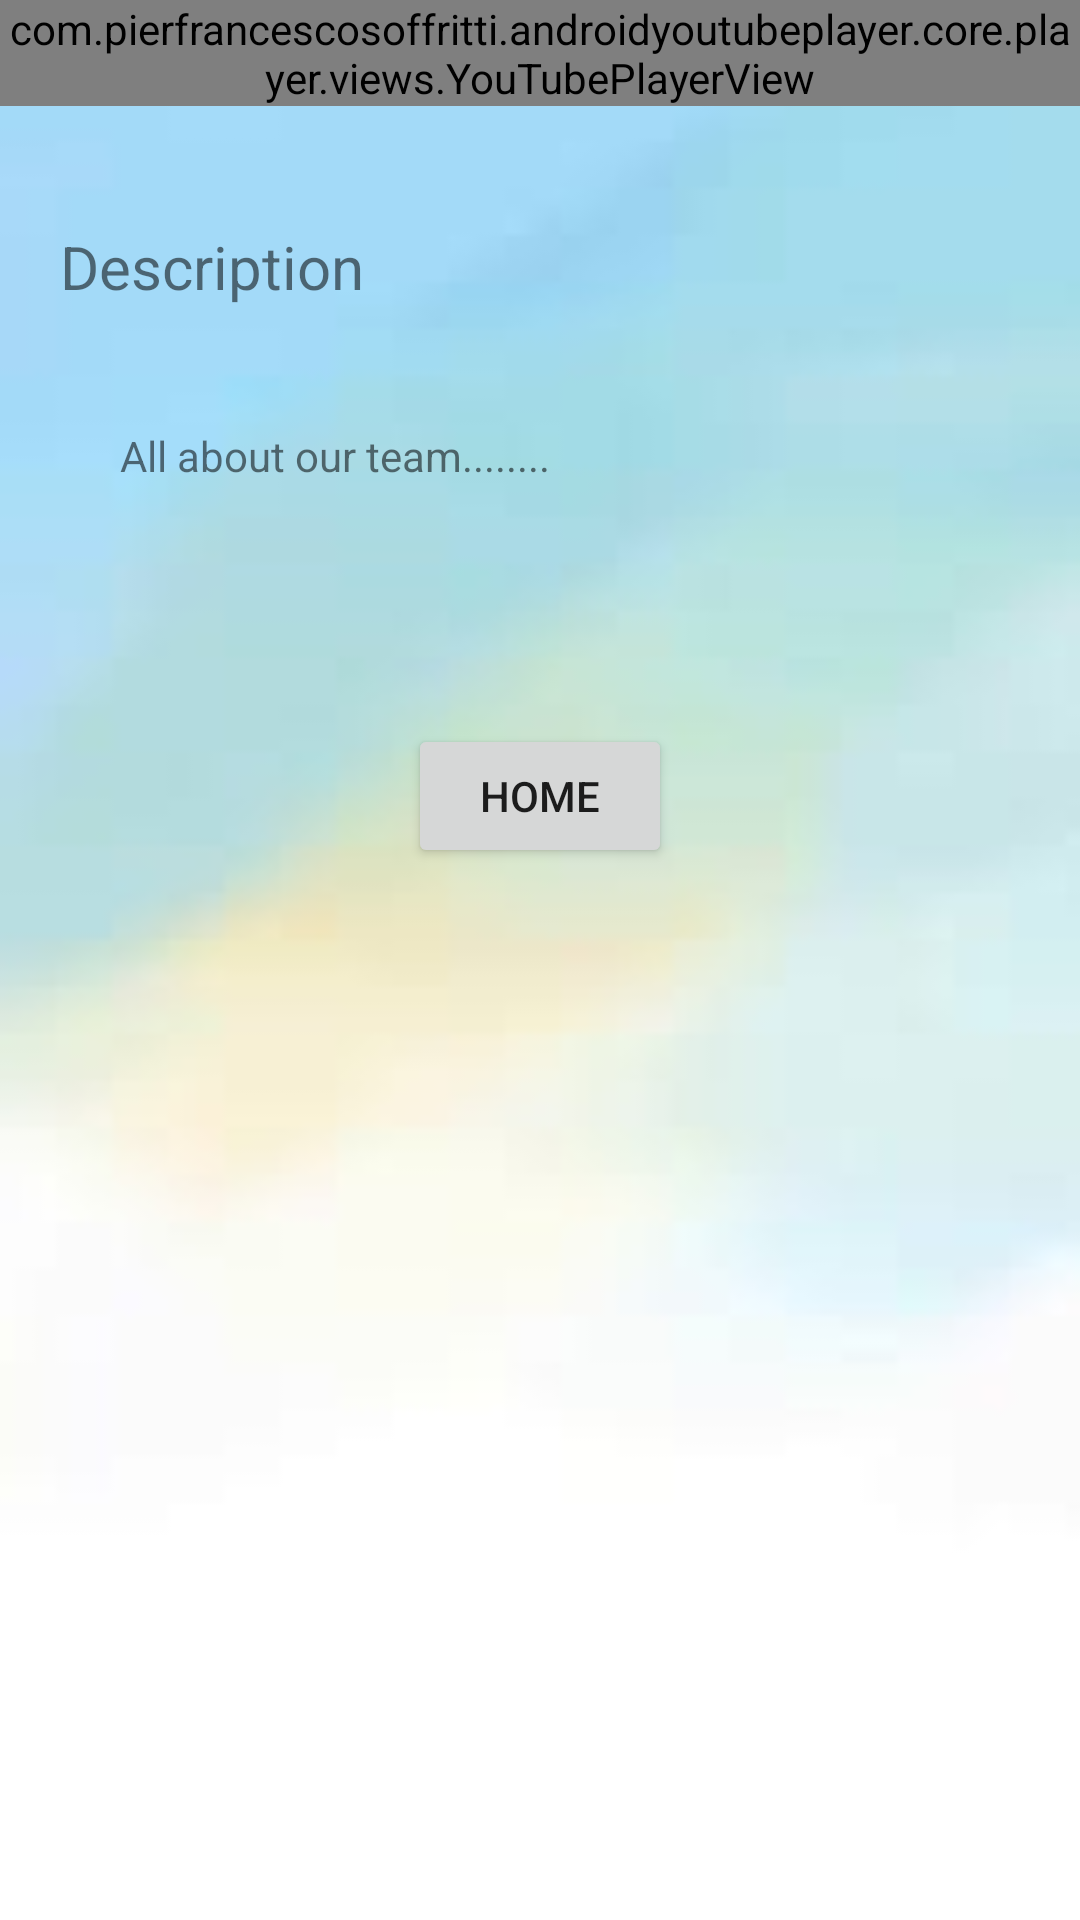

This screen was rendered from an Android layout file. Write that file and the resources it references.
<!-- AndroidManifest.xml: application theme Theme.BrainWired -->
<!-- res/layout/youtube_activity.xml -->
<?xml version="1.0" encoding="utf-8"?>
<LinearLayout xmlns:android="http://schemas.android.com/apk/res/android"
    xmlns:app="http://schemas.android.com/apk/res-auto"
    xmlns:tools="http://schemas.android.com/tools"
    android:layout_width="match_parent"
    android:layout_height="match_parent"
    android:orientation="vertical"
    android:background="@drawable/bg1"
    tools:context=".Youtubepage">

    <com.pierfrancescosoffritti.androidyoutubeplayer.core.player.views.YouTubePlayerView
        android:id="@+id/youtube_player_view"
        android:layout_width="match_parent"
        android:layout_height="wrap_content"
        />

    <ScrollView
        android:layout_width="match_parent"
        android:layout_height="wrap_content"
        android:layout_margin="20dp"
        android:paddingVertical="20dp">

        <LinearLayout
            android:layout_width="match_parent"
            android:layout_height="wrap_content"
            android:orientation="vertical">

            <TextView
                android:layout_width="match_parent"
                android:layout_height="wrap_content"
                android:text="Description"
                android:textSize="20sp" />

            <TextView
                android:id="@+id/tag_state_description"
                android:layout_width="match_parent"
                android:layout_height="wrap_content"
                android:layout_margin="20dp"
                android:paddingVertical="20dp"
                android:text="All about our team........" />

        </LinearLayout>
    </ScrollView>

    <Button
        android:id="@+id/returnn"
        android:layout_width="wrap_content"
        android:layout_height="wrap_content"
        android:layout_gravity="center"
        android:text="Home" />


</LinearLayout>
<!-- resources referenced by this layout -->
<resources>
  <!-- drawable bg1: png bitmap (drawable, 20398 bytes) -->
  <style name="Theme.BrainWired" parent="Theme.MaterialComponents.DayNight.NoActionBar">
          
          <item name="colorPrimary">@color/purple_500</item>
          <item name="colorPrimaryVariant">@color/purple_700</item>
          <item name="colorOnPrimary">@color/white</item>
          
          <item name="colorSecondary">@color/teal_200</item>
          <item name="colorSecondaryVariant">@color/teal_700</item>
          <item name="colorOnSecondary">@color/black</item>
          
          <item name="android:statusBarColor">?attr/colorPrimaryVariant</item>
          
      </style>
  <color name="purple_500">#FF6200EE</color>
  <color name="purple_700">#FF3700B3</color>
  <color name="white">#FFFFFFFF</color>
  <color name="teal_200">#FF03DAC5</color>
  <color name="teal_700">#FF018786</color>
  <color name="black">#FF000000</color>
</resources>
